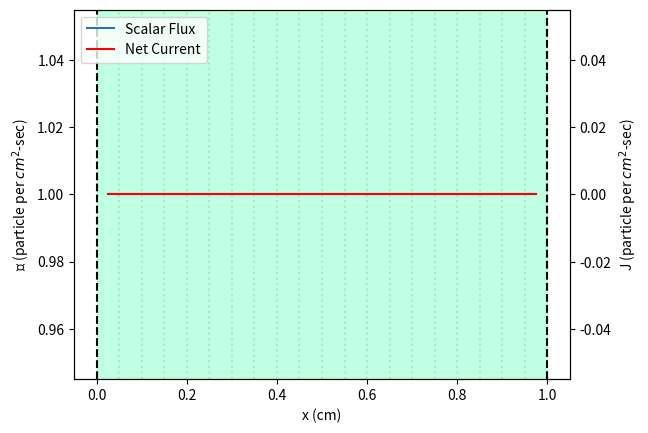
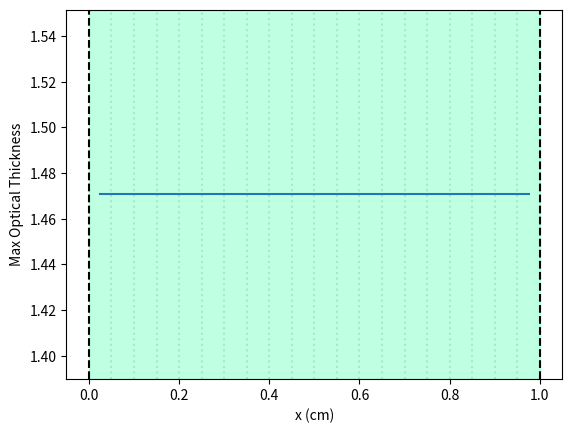

Here is the Python script that generated these plots, in order:
# [redacted]
# [redacted]
### May 10th, 2024
### Homework #3
 #
### Descritization method: Diamond Difference
 #
### Code requirements:
###     - Heterogenetic cross sections (sigma, sigma_s)
###     - Customizable boundary conditions (iso/anisotropic angular flux, reflecting)
###     - Allow for unique mesh cell sizes
 #
### There are several deliverables for this assignment, including:
###     - Demonstrate correct solution for Uniform Infinite Medium
###     - Demonstrate correct solution for Source-free pure absorber
###     - Demonstrate correct solution for Source-free half-space
###     - Record Source Iteration rate of convergence as a function
###       of max scattering ratio, max optical thickness, and BCs.
###     - Solve custom Problem #1
###     - Solve Reed's Problem
###
###           Prepare SCALAR FLUX and CURRENT for all problems!
###

from dataclasses import dataclass, field
from typing import Any
import itertools
import numpy as np
import matplotlib.pyplot as plt

BOUNDARY_CONDITIONS = ["vacuum", "reflecting", None]

##########################################

class Mesh:
    
    """ Mesh to lay onto a Region. """
    
    def __init__(self, cellbins=1, cell_widths=1, angdegree=2) -> None:
        """  
        The methodology goes like this...
        
        "cellbins" is used to define the number of spatial cells in
        the mesh. This is always an integer. Positive integers are
        not enforced, because the user is expected to know better.
        
        "cell_widths" is used to define the width of each spatial cell.
        There are two options for inputs:
            1. Integer - the mesh is made such that all cells have a 
                         uniform width == cell_width
            2. List    - Each element of cell_widths defines the width
                         for the "ith" cell. An error is thrown if
                         len(cel_widths) != cellbins.
                         
        "angdegree" is used to define the angular quadrature in each cell.
        Must be an even integer.
        """
        
        if not angdegree % 2 == 0:
            raise TransportError("Angular mesh degree must be even")
        
        self.cellbins = cellbins
        self.angdegree = angdegree
        self.angbins = int(self.angdegree/2)
        
        # Update cell widths if uniform
        if not isinstance(cell_widths, list): # Uniform cell widths desired, convert to list
            self.cell_widths = [cell_widths]*self.cellbins
        else:
            self.cell_widths = cell_widths
        
        # Initialize the angular flux array. This will remain zeros until transport is performed.
        # Top down (first idx) is spatial elements, left to right (second idx) is angular.
        # For example if self.cells = array([[1,2,3], then self.angflux[1,2] == 6 
        #                                    [4,5,6],
        #                                    [7,8,9]) 
        
        self.angfluxes = np.zeros([self.cellbins, self.angbins])
        self.scalarfluxes = np.zeros([self.cellbins])
        self.netCurrent = np.zeros([self.cellbins])
        self.analyticalsol = np.zeros([self.cellbins])
        
        # Create separate arrays for left edge and right edge of a given cell
        
        self.angfluxes_left_edge = np.zeros([self.cellbins, self.angbins])
        self.angfluxes_right_edge = np.zeros([self.cellbins, self.angbins])
        
        # Create mus and wgts for desired degree
        # Note: only taking the positive values!
        self.mus, self.wgts = np.polynomial.legendre.leggauss(angdegree)
        self.mus = np.array([mu for mu in self.mus if mu>0])
        self.wgts = self.wgts[0:len(self.mus)]
        
        # Create cell bin center and edge locations
        self.xEdgelocs_left = []
        self.xEdgelocs_right = []
        self.xCenters  = []
        
        for i, width in enumerate(self.cell_widths):
            if i == 0:
                self.xEdgelocs_left.append(0)
                self.xEdgelocs_right.append(width)
                self.xCenters.append(width/2)
            else:
                # Avoid float point errors with round()
                self.xEdgelocs_left.append(round(self.xEdgelocs_left[i-1] + width, 10))
                self.xEdgelocs_right.append(round(self.xEdgelocs_right[i-1] + width, 10))
                
                # Cell widths are not guarenteed to be uniform, so this assigns centers accordingly
                self.xCenters.append(round(self.xCenters[i-1] + (self.cell_widths[i]/2 + self.cell_widths[i-1]/2), 10))
            
        # Checks
        if not len(list(self.cell_widths)) == self.cellbins:
            raise TransportError("Number of cell widths must equal number of cells")
            
        return

@dataclass
class Region:
    
    """ Model segments """
    
    width: float = field(default=0)    # Region thickness
    sigma: float = field(default=0)    # Total cross section
    sigma_s: float = field(default=0)  # Scattering cross section
    source : float = field(default=0)  # Source "S"
    label: str = field(default="r1")   # Region name
    LBC: Any = field(default=None)     # Left boundary condition
    RBC: Any = field(default=None)     # Right boundary condition
    ALB: float = field(default=0)      # Absolute left boundary location 
    ARB: float = field(default=0)      # Absolute right boundary location

    def __post_init__(self) -> None:
        
        # Checks
        if not self.LBC in BOUNDARY_CONDITIONS or not self.RBC in BOUNDARY_CONDITIONS:
            raise TransportError(f"Invalid boundary conditions: {self.LBC},{self.RBC}")
            
    def applyMesh(self, cellbins=1, cell_widths=1, angdegree=2) -> None:
        """ Binds a Mesh onto a Region """
        
        self.mesh = Mesh(cellbins, cell_widths, angdegree)
        
        # Mesh must span the entire Region
        if not self.width == self.mesh.xEdgelocs_right[-1]:
            raise TransportError(f"Cells must span entire model {self.ALB,self.ARB}, not {self.mesh.xEdgelocs_right[-1],self.width}")
               
        return

class Model:
    
    """
    1-D model composed of Regions. Out of bounds
    considered vacuum (void).
    """
    
    def __init__(self, *regions: Region, angfluxLBC = 0, angfluxRBC = 0) -> None:
        
        # Definitions
        self.regions = list(regions)
        self._setAbsoluteLocations()
        self.angfluxLBC = angfluxLBC
        self.angfluxRBC = angfluxRBC
        self.mesh = None
        
        # Checks
        if len(set([r.label for r in regions])) != len([r.label for r in regions]):
            raise TransportError("Cannot have duplicate region labels")
        if "reflecting" in [r.LBC for r in regions][1:-1] or "reflecting" in [r.RBC for r in regions][1:-1]:
            raise TransportError("Cannot have a reflective boundary in the middle of the model")
        
        return
        
    def _setAbsoluteLocations(self) -> None:
        """ 
        Determines absolute location, starting 
        from zero, of the left and right boundary 
        of each region.
        """
        for i in range(len(self.regions)):
            # Leftmost region
            if i == 0:
                self.regions[i].ALB = 0
                self.regions[i].ARB = self.regions[i].width
            else:
                self.regions[i].ALB = self.regions[i-1].ARB
                self.regions[i].ARB = round(self.regions[i].ALB + self.regions[i].width, 10) # Avoid floating-point errors
        
        return
    
    def _convertBC(self, BC, angbins) -> np.array:
        """ Converts non-array boundary condition (BC) to np.array. 
            Assumes all incident flux[m] == BC. """
        return np.array([BC]*angbins)
    
    def combineMesh(self) -> None:
        """ Combines each Region Mesh into
            one large Mesh object """
        
        # Checks
        for r in self.regions:
            if not r.mesh.angdegree == self.regions[0].mesh.angdegree:
                raise TransportError("Region Mesh objects must have same angle degree but have degrees: " + 
                                     str([r.mesh.angdegree for r in self.regions]))
        
        cellbins_tot = sum(r.mesh.cellbins for r in self.regions)
        cell_widths_tot = list(itertools.chain(*[r.mesh.cell_widths for r in self.regions]))
        
        self.mesh = Mesh(cellbins_tot, cell_widths_tot, self.regions[0].mesh.angdegree)
        
        # Change BCs to match mesh angular shape if necessary
        if not isinstance(self.angfluxLBC, np.ndarray):
            self.angfluxLBC = self._convertBC(self.angfluxLBC, self.mesh.angbins)
        if not isinstance(self.angfluxRBC, np.ndarray):
            self.angfluxRBC = self._convertBC(self.angfluxRBC, self.mesh.angbins)
        
        return
    
    def _convertAng2Scal(self, ang_centers_array: np.array) -> np.array:
        """ Convert angular to scalar flux """
        
        phis = []
        for i in range(len(ang_centers_array)):
            phi = sum(self.mesh.wgts[m]*ang_centers_array[i][m] for m in range(self.mesh.angbins))
            phis.append(phi)
            
        return np.array(phis)
    
    def _convertEdge2Center(self, left_edge_array: iter, right_edge_array: iter) -> np.array:
        """ Convert angular flux at edges to angular flux in center bins.
            This is the definition of Diamond Difference. """
        
        return np.array([1/2*(left_edge_array[i] + right_edge_array[i]) for i in range(len(self.mesh.angfluxes))])
    
    def _convertAng2NetCurrent(self, rightward_ang_centers: np.array, leftward_ang_centers: np.array) -> np.array:
        """ Converts partial angular flux to net current.
            These are messy but honestly it's just funny
            to leave them as nested list comprehensions."""
        
        partial_rightward = np.array([sum(self.mesh.mus[m]*self.mesh.wgts[m]*rightward_ang_centers[i][m] for m in range(self.mesh.angbins)) \
                                 for i in range(len(rightward_ang_centers))])
        partial_leftward = np.array([sum(-self.mesh.mus[m]*self.mesh.wgts[m]*leftward_ang_centers[i][m] for m in range(self.mesh.angbins)) \
                                 for i in range(len(leftward_ang_centers))])
        
        return partial_rightward + partial_leftward
    
    def doDiamondDiffV3(self, eps=1e-9, LOUD=False) -> tuple():
        """ 9:03pm, May 9th. I am not happy with my code, even
            after two weeks of working on it.
            
            5:42am, May 10th. I have done my best. May
            judgement be swift.
            
            1:05pm, May 10th. I found the bug. The code
            works. My spirits are high with hopes my grade
            is higher!
            
            Args:
                eps - Allowable error between iterations
                LOUD - Enable/disable print statements for debugging
                
            Returns:
                Scalar fluxes, Angular fluxes, net current, scattering ratios, max optical thicknesses, iteration number """
        
        # Initialize arrays
        phis_old = self.mesh.scalarfluxes
        angfluxes_rightward = np.zeros_like(self.mesh.angfluxes)
        angfluxes_leftward = np.zeros_like(self.mesh.angfluxes)
        angfluxes_left_edge = np.zeros_like(self.mesh.angfluxes)
        angfluxes_right_edge = np.zeros_like(self.mesh.angfluxes) 
        self.scatt_ratios = np.zeros_like(self.mesh.scalarfluxes)
        self.maxOptThicknesses = np.zeros_like(self.mesh.scalarfluxes)
        
        mus = self.mesh.mus
        wgts = self.mesh.wgts
        
        # Prepare for convergence loop
        isConverged = False
        iterNum = 1
        
        # Start convergence loop...
        while not isConverged:    
            
            # Set left boundary flux
            if self.regions[0].LBC == "reflecting":
                angfluxes_left_edge[0] = angfluxes_leftward[0][::-1]
            else:
                angfluxes_left_edge[0] = self.angfluxLBC
                
            if LOUD: print(f"Initial left psi_inc = {angfluxes_left_edge[0]}")
                
            # Sweep from left --> right
            for i in range(len(angfluxes_rightward)):
                
                # Region properties
                for r in self.regions:
                    if r.ALB <= self.mesh.xCenters[i] <= r.ARB:
                        sigma_si = r.sigma_s
                        sigma_i  = r.sigma
                        source_i = r.source
                        
                        # Get scattering ratio during rightward sweep
                        try:
                            scatt_ratio = sigma_si/sigma_i
                        except ZeroDivisionError: # i.e., vacuum region
                            scatt_ratio = 0
                        
                # Organize cell properties
                dx = self.mesh.cell_widths[i]
                self.scatt_ratios[i] = scatt_ratio
                self.maxOptThicknesses[i] = sigma_i*dx/mus[0]
                
                # if LOUD: print(f"cell     = {i}\n"
                #                f"{sigma_i  = }\n"+
                #                f"{sigma_si = }\n"+
                #                f"{source_i = }\n"+
                #                f"{dx       = }\n"+
                #                f"{self.mesh.xCenters[i] = }\n")
                
                # Iterate over angle
                for m in range(self.mesh.angbins):
                    angfluxes_right_edge[i][m] = (source_i/2 + 
                                                  sigma_si*phis_old[i]/2 + 
                                                  mus[m]/dx*angfluxes_left_edge[i][m] -
                                                  sigma_i/2*angfluxes_left_edge[i][m]) / \
                                                  (mus[m]/dx + sigma_i/2)
                    # Set edges
                    if not i+1 == len(self.mesh.angfluxes):
                        angfluxes_left_edge[i+1][m] = angfluxes_right_edge[i][m]
                        
                if LOUD: print(f"angfluxes_left_edge[{i}] = {angfluxes_left_edge[i]}")
            
            # Convert edges back to centers and append
            angfluxes_rightward = self._convertEdge2Center(angfluxes_left_edge, angfluxes_right_edge)
            
            if LOUD: 
                print("left edges --- right edges")
                for l,r in zip(angfluxes_left_edge, angfluxes_right_edge):
                    print(" ",l," ", r)
            
            # Clear edge fluxes
            angfluxes_left_edge = np.zeros_like(self.mesh.angfluxes)
            angfluxes_right_edge = np.zeros_like(self.mesh.angfluxes)
            
            # Set right boundary flux
            if self.regions[-1].RBC == "reflecting":
                angfluxes_right_edge[-1] = angfluxes_rightward[-1][::-1]
            else:
                angfluxes_right_edge[-1] = self.angfluxRBC
                
            if LOUD: print(f"Initial right psi_inc = {angfluxes_right_edge[-1]}")
            
            # Sweep from right --> left
            for i in range(len(angfluxes_leftward)-1, -1 ,-1):
                
                # Region properties
                for r in self.regions:
                    if r.ALB < self.mesh.xCenters[i] < r.ARB:
                        sigma_si = r.sigma_s
                        sigma_i  = r.sigma
                        source_i = r.source
                        
                # Organize cell properties
                dx = self.mesh.cell_widths[i]
                
                # Iterate over angle
                for m in range(self.mesh.angbins):
                    angfluxes_left_edge[i][m] = (angfluxes_right_edge[i][m]*(-mus[m]/dx + sigma_i/2) -
                                                 source_i/2 - sigma_si*phis_old[i]/2) / (-mus[m]/dx - sigma_i/2)
                    # Set edges
                    if i != 0 != len(self.mesh.angfluxes):
                        angfluxes_right_edge[i-1][m] = angfluxes_left_edge[i][m]
                
                if LOUD: print(f"angfluxes_right_edge[{i}] = {angfluxes_right_edge[i]}")
                
            if LOUD: 
                print("left edges --- right edges")
                for l,r in zip(angfluxes_left_edge, angfluxes_right_edge):
                    print(" ",l," ", r)
            
            # Convert edges back to centers and append
            angfluxes_leftward = self._convertEdge2Center(angfluxes_left_edge, angfluxes_right_edge)
            
            # Add fluxes together
            self.mesh.angfluxes = angfluxes_leftward + angfluxes_rightward
            
            # Convert to scalar flux
            phis_new = self._convertAng2Scal(self.mesh.angfluxes)
            
            # if LOUD: print(f"{phis_new = }")
            
            # Check convergence. If converged, sigh in relief. If not, cope.
            if np.all(np.abs(phis_new - phis_old)) < eps:
                
                # Converged!
                isConverged = True
                self.mesh.scalarfluxes = np.round(phis_new, decimals=5) # Avoid graphical errors
                self.mesh.netCurrent = np.round(self._convertAng2NetCurrent(angfluxes_rightward, angfluxes_leftward), decimals=5)
                print(f"Finished in {iterNum} iterations.")
                break
                
            else:
                # Not converged...
                phis_old = phis_new.copy()
                iterNum +=1
                
        return self.mesh.scalarfluxes, self.mesh.angfluxes, self.mesh.netCurrent, self.scatt_ratios, self.maxOptThicknesses, iterNum
            
    
    def solution_UIM(self) -> np.array:
        """ Calculates uniform infinite medium solution """
        
        self.analytical_solution = []
        
        for _ in self.mesh.angfluxes:
            
            # Region properties
            sigma_si = self.regions[0].sigma_s
            sigma_i  = self.regions[0].sigma
            source_i = self.regions[0].source
                    
            self.analytical_solution.append(source_i/(sigma_i - sigma_si))
        
        return np.array(self.analytical_solution)
    
    def solution_SFPA(self) -> np.array:
        """ Calculates the source-free pure absorber solution """
        
        self.analytical_solution = np.zeros_like(self.mesh.angfluxes)
        
        # Create first solution that is only dx/2 away from left border
        self.analytical_solution[0] = self.angfluxLBC * [np.exp(-self.regions[0].sigma*self.mesh.cell_widths[0]/(2*abs(self.mesh.mus[m]))) \
                                                         for m in range(self.mesh.angbins)]
        
        for i in range(1, len(self.analytical_solution)):
            
            # Region properties
            for r in self.regions:
                # print(r.ALB, self.mesh.xEdgelocs[prev], r.ARB)
                if r.ALB <= self.mesh.xCenters[i] <= r.ARB:
                    sigma_si = r.sigma_s
                    sigma_i  = r.sigma
                    source_i = r.source
                    
            # Organize cell properties
            mus = self.mesh.mus
            wgts = self.mesh.wgts
            dx = self.mesh.cell_widths[i]
            
            # Get analytical angular fluxes at boundaries
            for m in range(self.mesh.angbins):
                optThickness = sigma_i*dx/abs(mus[m])
                self.analytical_solution[i][m] = self.analytical_solution[i-1][m]*np.exp(-optThickness)
            
        # Convert angular flux to scalar flux
        self.analytical_solution = self._convertAng2Scal(self.analytical_solution)
            
        return self.analytical_solution
    
    def plotOptics(self) -> None:
        """ Plots max optical thickness in each cell of the model """
        
        fig, ax1 = plt.subplots()
        
        for region in self.regions:
            
            # Create vertical lines based on region width and BC
            if region.LBC == "reflecting":
                LBC_linestyle = "--"
            else:
                LBC_linestyle = "-"
            
            if region.RBC == "reflecting":
                RBC_linestyle = "--"
            else:
                RBC_linestyle = "-"
            
            ax1.axvline(x=region.ALB, color="black", linestyle=LBC_linestyle)
            ax1.axvline(x=region.ARB, color="black", linestyle=RBC_linestyle)
            
            # Color regions by type
            colormap = plt.get_cmap("gist_rainbow")
            color_tot = (region.sigma_s+region.sigma+region.source)
            if region.source + region.sigma == 0: # Void
                color = "white"
            elif region.sigma_s >= region.sigma: # Scattering dominant
                color = colormap(region.sigma_s/color_tot)
            elif region.source >= region.sigma: # Source dominant
                color = colormap(region.source/color_tot)
            elif region.sigma > region.sigma_s: # Absorber dominant
                color = colormap(region.sigma/color_tot)
            ax1.axvspan(region.ALB, region.ARB, color=color, alpha=0.25)
            
        # plot "grid lines" for each cell boundary in mesh
        for x in self.mesh.xEdgelocs_right:
            ax1.axvline(x=x, color="black", linestyle="dotted", alpha=0.1)
        
        plt.plot(self.mesh.xCenters, self.maxOptThicknesses)
        plt.xlabel("x (cm)")
        plt.ylabel("Max Optical Thickness")
        
        plt.show()
        
        return
    
    def plotModel(self, show_AnalySol=False, sol_x=[], sol_y=[]) -> None:
        """ Plots Regions, Numerical, and (optional) analytical solutions """
        
        fig, ax1 = plt.subplots()
        plt.grid(False)
        
        for region in self.regions:
            
            # Create vertical lines based on region width and BC
            if region.LBC == "reflecting":
                LBC_linestyle = "--"
            else:
                LBC_linestyle = "-"
            
            if region.RBC == "reflecting":
                RBC_linestyle = "--"
            else:
                RBC_linestyle = "-"
            
            ax1.axvline(x=region.ALB, color="black", linestyle=LBC_linestyle)
            ax1.axvline(x=region.ARB, color="black", linestyle=RBC_linestyle)
            
            # Color regions by type
            colormap = plt.get_cmap("gist_rainbow")
            color_tot = (region.sigma_s+region.sigma+region.source)
            if region.source + region.sigma == 0: # Void
                color = "white"
            elif region.sigma_s >= region.sigma: # Scattering dominant
                color = colormap(region.sigma_s/color_tot)
            elif region.source >= region.sigma: # Source dominant
                color = colormap(region.source/color_tot)
            elif region.sigma > region.sigma_s: # Absorber dominant
                color = colormap(region.sigma/color_tot)
            ax1.axvspan(region.ALB, region.ARB, color=color, alpha=0.25)
            
        line1, = ax1.plot(self.mesh.xCenters, list(self.mesh.scalarfluxes), label="Scalar Flux")
        
        ax1.set_ylabel("ϕ (particle per $cm^2$-sec)")
        ax1.set_xlabel("x (cm)")
        
        # plot "grid lines" for each cell boundary in mesh
        for x in self.mesh.xEdgelocs_right:
            ax1.axvline(x=x, color="black", linestyle="dotted", alpha=0.1)
        
        # Insert new axis and plot net current if no analytical solution
        if not show_AnalySol:
            ax2 = ax1.twinx()
            
            line2, = ax2.plot(self.mesh.xCenters, self.mesh.netCurrent, color="red", label="Net Current")
            ax2.set_ylabel("J (particle per $cm^2$-sec)")
            
            lines = [line1, line2]
            labels = [line.get_label() for line in lines]
            ax1.legend(lines, labels)
            plt.show()
            
            return
        
        # Analytical solution is calculated automatically, no current shown
        elif show_AnalySol and sol_x == sol_y == []:
            try:
                ax1.plot(self.mesh.xCenters, self.analytical_solution, label="Exact Solution")
            except ValueError: # You forgot to define self.analytical_solution...
                raise TransportError("Must either call analytical solution method or explicitly define sol_x and sol_y")
            
            ax1.legend()
            plt.show()
        
        # Analytical solution is provided explicitly, no current shown
        elif show_AnalySol and sol_x != sol_y != []:
            ax1.plot(sol_x, sol_y, label="Exact Solution")
            ax1.legend()
            plt.show()
        
        return

############## Test Case ##############

if __name__ == "__main__":
    
    r_width = 1
    num_regions = 1 # Don't change
    num_cells = 20
    num_mus = 4
    
    sigma, sigma_s, source = 10, 0, 10

    medium1 = Region(r_width,sigma,sigma_s,source,"inf_medium","reflecting","reflecting")
    medium1.applyMesh(num_cells, num_regions/num_cells*r_width, num_mus)
    
    infModel1 = Model(medium1, angfluxLBC = 0, angfluxRBC = 0)
    infModel1.combineMesh()
    infModel1.doDiamondDiffV3(LOUD=True)
    
    infModel1.plotModel(show_AnalySol=False)
    infModel1.plotOptics()

###############################################

class TransportError(Exception):
    """ Class for catching transport errors """

